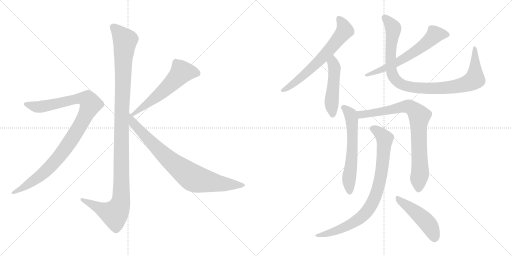
t = 0.00 s
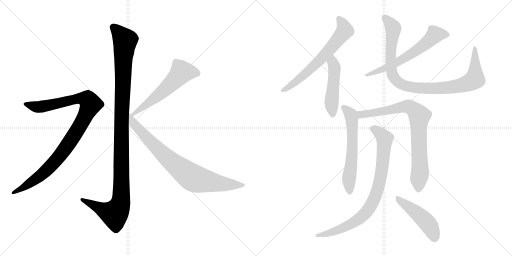
t = 2.07 s
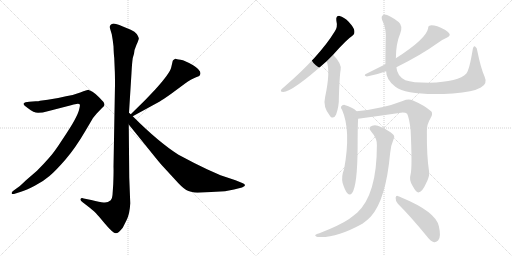
t = 4.14 s
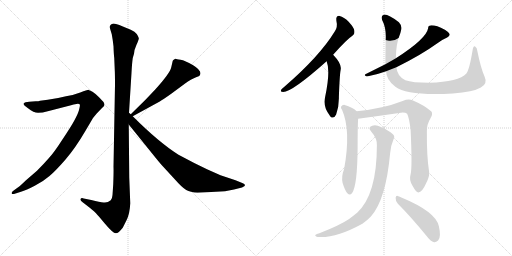
t = 6.22 s
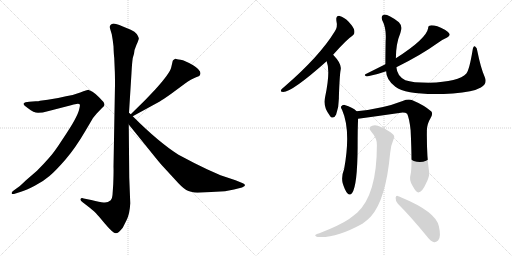
t = 8.29 s
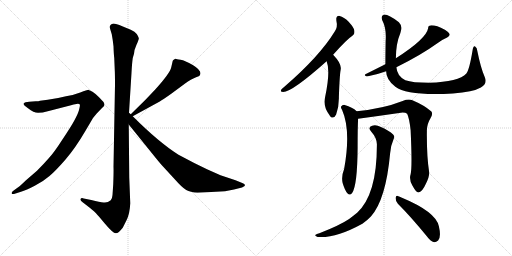
t = 10.36 s

The animated SVG that drew these frames (rendered in a browser with its animation timeline set to each time). Animation: 12 CSS @keyframes rules; one cycle of 10.36 s.

<svg version="1.1" viewBox="0 0 2048 1024" xmlns="http://www.w3.org/2000/svg">
  <g stroke="lightgray" stroke-dasharray="1,1" stroke-width="1" transform="scale(4, 4)">
    <line x1="0" y1="0" x2="256" y2="256"></line>
    <line x1="256" y1="0" x2="0" y2="256"></line>
    <line x1="128" y1="0" x2="128" y2="256"></line>
    <line x1="0" y1="128" x2="256" y2="128"></line>
    <line x1="256" y1="0" x2="512" y2="256"></line>
    <line x1="512" y1="0" x2="256" y2="256"></line>
    <line x1="384" y1="0" x2="384" y2="256"></line>
    <line x1="256" y1="128" x2="512" y2="128"></line>
  </g>
<g transform="scale(1, -1) translate(0, -850)">
   <style type="text/css">
    @keyframes keyframes0 {
      from {
       stroke: black;
       stroke-dashoffset: 1170;
       stroke-width: 128;
       }
       79% {
       animation-timing-function: step-end;
       stroke: black;
       stroke-dashoffset: 0;
       stroke-width: 128;
       }
       to {
       stroke: black;
       stroke-width: 1024;
       }
       }
       #make-me-a-hanzi-animation-0 {
         animation: keyframes0 1.202148s both;
         animation-delay: 0.000000s;
         animation-timing-function: linear;
       }
    @keyframes keyframes1 {
      from {
       stroke: black;
       stroke-dashoffset: 1010;
       stroke-width: 128;
       }
       77% {
       animation-timing-function: step-end;
       stroke: black;
       stroke-dashoffset: 0;
       stroke-width: 128;
       }
       to {
       stroke: black;
       stroke-width: 1024;
       }
       }
       #make-me-a-hanzi-animation-1 {
         animation: keyframes1 1.071940s both;
         animation-delay: 1.202148s;
         animation-timing-function: linear;
       }
    @keyframes keyframes2 {
      from {
       stroke: black;
       stroke-dashoffset: 575;
       stroke-width: 128;
       }
       65% {
       animation-timing-function: step-end;
       stroke: black;
       stroke-dashoffset: 0;
       stroke-width: 128;
       }
       to {
       stroke: black;
       stroke-width: 1024;
       }
       }
       #make-me-a-hanzi-animation-2 {
         animation: keyframes2 0.717936s both;
         animation-delay: 2.274088s;
         animation-timing-function: linear;
       }
    @keyframes keyframes3 {
      from {
       stroke: black;
       stroke-dashoffset: 812;
       stroke-width: 128;
       }
       73% {
       animation-timing-function: step-end;
       stroke: black;
       stroke-dashoffset: 0;
       stroke-width: 128;
       }
       to {
       stroke: black;
       stroke-width: 1024;
       }
       }
       #make-me-a-hanzi-animation-3 {
         animation: keyframes3 0.910807s both;
         animation-delay: 2.992024s;
         animation-timing-function: linear;
       }
    @keyframes keyframes4 {
      from {
       stroke: black;
       stroke-dashoffset: 653;
       stroke-width: 128;
       }
       68% {
       animation-timing-function: step-end;
       stroke: black;
       stroke-dashoffset: 0;
       stroke-width: 128;
       }
       to {
       stroke: black;
       stroke-width: 1024;
       }
       }
       #make-me-a-hanzi-animation-4 {
         animation: keyframes4 0.781413s both;
         animation-delay: 3.902831s;
         animation-timing-function: linear;
       }
    @keyframes keyframes5 {
      from {
       stroke: black;
       stroke-dashoffset: 485;
       stroke-width: 128;
       }
       61% {
       animation-timing-function: step-end;
       stroke: black;
       stroke-dashoffset: 0;
       stroke-width: 128;
       }
       to {
       stroke: black;
       stroke-width: 1024;
       }
       }
       #make-me-a-hanzi-animation-5 {
         animation: keyframes5 0.644694s both;
         animation-delay: 4.684244s;
         animation-timing-function: linear;
       }
    @keyframes keyframes6 {
      from {
       stroke: black;
       stroke-dashoffset: 621;
       stroke-width: 128;
       }
       67% {
       animation-timing-function: step-end;
       stroke: black;
       stroke-dashoffset: 0;
       stroke-width: 128;
       }
       to {
       stroke: black;
       stroke-width: 1024;
       }
       }
       #make-me-a-hanzi-animation-6 {
         animation: keyframes6 0.755371s both;
         animation-delay: 5.328938s;
         animation-timing-function: linear;
       }
    @keyframes keyframes7 {
      from {
       stroke: black;
       stroke-dashoffset: 975;
       stroke-width: 128;
       }
       76% {
       animation-timing-function: step-end;
       stroke: black;
       stroke-dashoffset: 0;
       stroke-width: 128;
       }
       to {
       stroke: black;
       stroke-width: 1024;
       }
       }
       #make-me-a-hanzi-animation-7 {
         animation: keyframes7 1.043457s both;
         animation-delay: 6.084309s;
         animation-timing-function: linear;
       }
    @keyframes keyframes8 {
      from {
       stroke: black;
       stroke-dashoffset: 606;
       stroke-width: 128;
       }
       66% {
       animation-timing-function: step-end;
       stroke: black;
       stroke-dashoffset: 0;
       stroke-width: 128;
       }
       to {
       stroke: black;
       stroke-width: 1024;
       }
       }
       #make-me-a-hanzi-animation-8 {
         animation: keyframes8 0.743164s both;
         animation-delay: 7.127766s;
         animation-timing-function: linear;
       }
    @keyframes keyframes9 {
      from {
       stroke: black;
       stroke-dashoffset: 813;
       stroke-width: 128;
       }
       73% {
       animation-timing-function: step-end;
       stroke: black;
       stroke-dashoffset: 0;
       stroke-width: 128;
       }
       to {
       stroke: black;
       stroke-width: 1024;
       }
       }
       #make-me-a-hanzi-animation-9 {
         animation: keyframes9 0.911621s both;
         animation-delay: 7.870930s;
         animation-timing-function: linear;
       }
    @keyframes keyframes10 {
      from {
       stroke: black;
       stroke-dashoffset: 850;
       stroke-width: 128;
       }
       73% {
       animation-timing-function: step-end;
       stroke: black;
       stroke-dashoffset: 0;
       stroke-width: 128;
       }
       to {
       stroke: black;
       stroke-width: 1024;
       }
       }
       #make-me-a-hanzi-animation-10 {
         animation: keyframes10 0.941732s both;
         animation-delay: 8.782551s;
         animation-timing-function: linear;
       }
    @keyframes keyframes11 {
      from {
       stroke: black;
       stroke-dashoffset: 475;
       stroke-width: 128;
       }
       61% {
       animation-timing-function: step-end;
       stroke: black;
       stroke-dashoffset: 0;
       stroke-width: 128;
       }
       to {
       stroke: black;
       stroke-width: 1024;
       }
       }
       #make-me-a-hanzi-animation-11 {
         animation: keyframes11 0.636556s both;
         animation-delay: 9.724283s;
         animation-timing-function: linear;
       }
</style>
<path d="M 516.0 399.5 L 526.0 559.5 Q 528.0 597.5 531.0 618.5 L 536.0 635.5 Q 536.0 649.5 546.0 671.5 Q 557.0 693.5 555.0 698.5 Q 554.0 703.5 547.0 714.5 Q 540.0 724.5 523.0 731.5 L 489.0 745.5 Q 455.0 759.5 448.0 754.5 Q 444.0 753.5 440.0 747.5 Q 438.0 740.5 441.0 733.5 L 447.0 713.5 Q 451.0 692.5 454.0 665.5 Q 455.0 632.5 457.0 618.5 L 459.0 570.5 Q 460.0 555.5 460.0 511.5 L 454.0 183.5 Q 455.0 166.5 453.0 114.5 L 450.0 70.5 Q 449.0 55.5 443.0 49.5 Q 429.0 37.5 414.0 40.5 Q 400.0 42.5 365.0 50.5 L 335.0 56.5 Q 325.0 59.5 322.0 54.5 Q 320.0 49.5 328.0 43.5 L 359.0 19.5 Q 380.0 2.5 384.0 -2.5 Q 389.0 -7.5 420.0 -44.5 Q 452.0 -82.5 463.0 -82.5 Q 473.0 -83.5 491.0 -60.5 L 506.0 -30.5 Q 519.0 -5.5 521.0 37.5 L 517.0 140.5 L 515.0 352.5 L 516.0 399.5 Z" fill="lightgray"></path> 
<path d="M 62.0 76.5 L 84.0 83.5 Q 105.0 89.5 139.0 107.5 Q 174.0 125.5 198.0 146.5 Q 223.0 167.5 262.0 212.5 Q 301.0 257.5 342.0 327.5 L 372.0 378.5 L 386.0 395.5 L 408.0 418.5 Q 416.0 425.5 418.0 430.5 Q 418.0 437.5 414.0 442.5 Q 410.0 447.5 395.0 462.5 Q 381.0 476.5 370.0 483.5 L 360.0 488.5 Q 358.0 488.5 356.0 490.5 L 354.0 491.5 Q 349.0 491.5 321.0 480.5 Q 293.0 469.5 264.0 465.5 Q 229.0 456.5 191.0 451.5 L 160.0 447.5 Q 155.0 445.5 143.0 445.5 L 117.0 443.5 Q 99.0 442.5 95.0 436.5 Q 92.0 429.5 112.0 417.5 Q 135.0 399.5 152.0 399.5 Q 170.0 399.5 191.0 405.5 L 284.0 429.5 Q 294.0 433.5 306.0 434.5 Q 318.0 435.5 319.0 432.5 Q 321.0 429.5 317.0 414.5 Q 314.0 399.5 299.0 371.5 Q 284.0 343.5 249.0 291.5 Q 215.0 238.5 194.0 216.5 Q 174.0 193.5 148.0 167.5 L 104.0 129.5 Q 77.0 103.5 74.0 102.5 L 56.0 89.5 Q 44.0 80.5 47.0 76.5 Q 48.0 72.5 62.0 76.5 Z" fill="lightgray"></path> 
<path d="M 691.0 607.5 L 685.0 581.5 Q 680.0 557.5 620.0 491.5 L 580.0 449.5 L 523.0 393.5 C 502.0 372.5 505.0 371.5 531.0 385.5 L 639.0 444.5 Q 651.0 451.5 685.0 475.5 L 739.0 515.5 Q 766.0 534.5 782.0 540.5 Q 799.0 546.5 800.0 550.5 L 802.0 557.5 Q 802.0 571.5 771.0 590.5 Q 740.0 608.5 722.0 611.5 Q 705.0 613.5 703.0 615.5 L 701.0 615.5 Q 691.0 609.5 691.0 607.5 Z" fill="lightgray"></path> 
<path d="M 523.0 393.5 L 516.0 399.5 C 494.0 419.5 496.0 375.5 515.0 352.5 L 607.0 238.5 Q 643.0 193.5 653.0 183.5 L 699.0 133.5 Q 729.0 99.5 745.0 90.5 Q 761.0 81.5 790.0 79.5 L 900.0 85.5 L 936.0 92.5 L 968.0 100.5 Q 980.0 105.5 980.0 109.5 Q 980.0 114.5 969.0 118.5 L 942.0 129.5 L 882.0 149.5 L 828.0 173.5 Q 775.0 198.5 714.0 231.5 Q 635.0 281.5 531.0 385.5 L 523.0 393.5 Z" fill="lightgray"></path> 
<path d="M 1332.5 631.5 Q 1386.5 692.5 1409.5 707.5 Q 1419.5 714.5 1417.5 727.5 Q 1416.5 739.5 1394.5 763.5 Q 1375.5 782.5 1358.5 786.5 Q 1342.5 787.5 1345.5 767.5 Q 1351.5 742.5 1339.5 725.5 Q 1278.5 625.5 1137.5 503.5 Q 1127.5 496.5 1124.5 491.5 Q 1120.5 482.5 1132.5 482.5 Q 1168.5 482.5 1306.5 605.5 L 1332.5 631.5 Z" fill="lightgray"></path> 
<path d="M 1306.5 605.5 Q 1322.5 566.5 1300.5 462.5 Q 1290.5 423.5 1319.5 387.5 Q 1319.5 386.5 1321.5 384.5 Q 1334.5 371.5 1344.5 392.5 Q 1356.5 425.5 1355.5 462.5 Q 1358.5 550.5 1362.5 570.5 Q 1368.5 594.5 1332.5 631.5 C 1311.5 653.5 1296.5 633.5 1306.5 605.5 Z" fill="lightgray"></path> 
<path d="M 1541.5 593.5 Q 1505.5 575.5 1461.5 553.5 Q 1454.5 547.5 1467.5 544.5 Q 1506.5 551.5 1544.5 565.5 L 1585.5 581.5 Q 1684.5 630.5 1749.5 677.5 Q 1765.5 690.5 1788.5 700.5 Q 1800.5 706.5 1798.5 714.5 Q 1795.5 721.5 1779.5 731.5 Q 1742.5 750.5 1721.5 748.5 Q 1712.5 748.5 1712.5 737.5 Q 1705.5 695.5 1583.5 617.5 L 1541.5 593.5 Z" fill="lightgray"></path> 
<path d="M 1544.5 565.5 Q 1544.5 531.5 1581.5 503.5 Q 1630.5 466.5 1811.5 476.5 Q 1892.5 482.5 1923.5 500.5 Q 1951.5 515.5 1938.5 543.5 Q 1922.5 580.5 1909.5 645.5 Q 1908.5 660.5 1900.5 664.5 Q 1893.5 668.5 1890.5 650.5 Q 1877.5 571.5 1865.5 556.5 Q 1835.5 523.5 1716.5 519.5 Q 1649.5 519.5 1621.5 529.5 Q 1588.5 545.5 1585.5 581.5 L 1583.5 617.5 Q 1583.5 675.5 1601.5 718.5 Q 1611.5 746.5 1595.5 761.5 Q 1549.5 795.5 1535.5 791.5 Q 1522.5 787.5 1528.5 770.5 Q 1546.5 736.5 1542.5 686.5 Q 1541.5 628.5 1541.5 593.5 L 1544.5 565.5 Z" fill="lightgray"></path> 
<path d="M 1426.5 405.5 Q 1410.5 421.5 1378.5 430.5 Q 1369.5 431.5 1364.5 424.5 Q 1361.5 420.5 1368.5 410.5 Q 1404.5 328.5 1376.5 174.5 Q 1364.5 144.5 1370.5 118.5 Q 1379.5 88.5 1389.5 77.5 Q 1399.5 65.5 1408.5 78.5 Q 1429.5 108.5 1430.5 261.5 Q 1430.5 345.5 1432.5 375.5 C 1433.5 399.5 1433.5 399.5 1426.5 405.5 Z" fill="lightgray"></path> 
<path d="M 1642.5 153.5 Q 1635.5 131.5 1649.5 108.5 Q 1664.5 80.5 1673.5 80.5 Q 1688.5 81.5 1703.5 115.5 Q 1718.5 142.5 1716.5 162.5 Q 1706.5 226.5 1707.5 324.5 Q 1706.5 352.5 1722.5 378.5 Q 1732.5 394.5 1725.5 404.5 Q 1697.5 429.5 1649.5 449.5 Q 1633.5 455.5 1610.5 446.5 Q 1531.5 415.5 1426.5 405.5 C 1396.5 402.5 1402.5 371.5 1432.5 375.5 Q 1520.5 387.5 1610.5 400.5 Q 1622.5 400.5 1628.5 395.5 Q 1637.5 377.5 1642.5 329.5 Q 1649.5 182.5 1642.5 153.5 Z" fill="lightgray"></path> 
<path d="M 1507.5 268.5 Q 1507.5 72.5 1428.5 -0.5 Q 1413.5 -12.5 1396.5 -25.5 Q 1359.5 -50.5 1277.5 -82.5 Q 1265.5 -85.5 1262.5 -88.5 Q 1256.5 -92.5 1270.5 -97.5 Q 1342.5 -103.5 1449.5 -44.5 Q 1468.5 -31.5 1483.5 -15.5 Q 1543.5 51.5 1560.5 237.5 Q 1561.5 264.5 1574.5 294.5 Q 1580.5 304.5 1572.5 312.5 Q 1556.5 328.5 1523.5 342.5 Q 1504.5 352.5 1488.5 347.5 Q 1469.5 341.5 1484.5 324.5 Q 1509.5 296.5 1507.5 268.5 Z" fill="lightgray"></path> 
<path d="M 1591.5 35.5 Q 1643.5 -16.5 1706.5 -93.5 Q 1721.5 -114.5 1736.5 -118.5 Q 1743.5 -119.5 1752.5 -111.5 Q 1765.5 -98.5 1755.5 -54.5 Q 1743.5 3.5 1605.5 60.5 Q 1598.5 63.5 1593.5 65.5 Q 1584.5 71.5 1582.5 59.5 Q 1581.5 46.5 1591.5 35.5 Z" fill="lightgray"></path> 
      <clipPath id="make-me-a-hanzi-clip-0">
      <path d="M 516.0 399.5 L 526.0 559.5 Q 528.0 597.5 531.0 618.5 L 536.0 635.5 Q 536.0 649.5 546.0 671.5 Q 557.0 693.5 555.0 698.5 Q 554.0 703.5 547.0 714.5 Q 540.0 724.5 523.0 731.5 L 489.0 745.5 Q 455.0 759.5 448.0 754.5 Q 444.0 753.5 440.0 747.5 Q 438.0 740.5 441.0 733.5 L 447.0 713.5 Q 451.0 692.5 454.0 665.5 Q 455.0 632.5 457.0 618.5 L 459.0 570.5 Q 460.0 555.5 460.0 511.5 L 454.0 183.5 Q 455.0 166.5 453.0 114.5 L 450.0 70.5 Q 449.0 55.5 443.0 49.5 Q 429.0 37.5 414.0 40.5 Q 400.0 42.5 365.0 50.5 L 335.0 56.5 Q 325.0 59.5 322.0 54.5 Q 320.0 49.5 328.0 43.5 L 359.0 19.5 Q 380.0 2.5 384.0 -2.5 Q 389.0 -7.5 420.0 -44.5 Q 452.0 -82.5 463.0 -82.5 Q 473.0 -83.5 491.0 -60.5 L 506.0 -30.5 Q 519.0 -5.5 521.0 37.5 L 517.0 140.5 L 515.0 352.5 L 516.0 399.5 Z" fill="lightgray"></path>
      </clipPath>
      <path clip-path="url(#make-me-a-hanzi-clip-0)" d="M 452.0 741.5 L 500.0 688.5 L 487.0 408.5 L 483.0 43.5 L 476.0 19.5 L 458.0 -5.5 L 329.0 51.5 " fill="none" id="make-me-a-hanzi-animation-0" stroke-dasharray="1042 2084" stroke-linecap="round"></path>

      <clipPath id="make-me-a-hanzi-clip-1">
      <path d="M 62.0 76.5 L 84.0 83.5 Q 105.0 89.5 139.0 107.5 Q 174.0 125.5 198.0 146.5 Q 223.0 167.5 262.0 212.5 Q 301.0 257.5 342.0 327.5 L 372.0 378.5 L 386.0 395.5 L 408.0 418.5 Q 416.0 425.5 418.0 430.5 Q 418.0 437.5 414.0 442.5 Q 410.0 447.5 395.0 462.5 Q 381.0 476.5 370.0 483.5 L 360.0 488.5 Q 358.0 488.5 356.0 490.5 L 354.0 491.5 Q 349.0 491.5 321.0 480.5 Q 293.0 469.5 264.0 465.5 Q 229.0 456.5 191.0 451.5 L 160.0 447.5 Q 155.0 445.5 143.0 445.5 L 117.0 443.5 Q 99.0 442.5 95.0 436.5 Q 92.0 429.5 112.0 417.5 Q 135.0 399.5 152.0 399.5 Q 170.0 399.5 191.0 405.5 L 284.0 429.5 Q 294.0 433.5 306.0 434.5 Q 318.0 435.5 319.0 432.5 Q 321.0 429.5 317.0 414.5 Q 314.0 399.5 299.0 371.5 Q 284.0 343.5 249.0 291.5 Q 215.0 238.5 194.0 216.5 Q 174.0 193.5 148.0 167.5 L 104.0 129.5 Q 77.0 103.5 74.0 102.5 L 56.0 89.5 Q 44.0 80.5 47.0 76.5 Q 48.0 72.5 62.0 76.5 Z" fill="lightgray"></path>
      </clipPath>
      <path clip-path="url(#make-me-a-hanzi-clip-1)" d="M 102.0 434.5 L 157.0 422.5 L 322.0 456.5 L 352.0 450.5 L 363.0 433.5 L 313.0 334.5 L 224.0 209.5 L 158.0 145.5 L 55.0 80.5 " fill="none" id="make-me-a-hanzi-animation-1" stroke-dasharray="882 1764" stroke-linecap="round"></path>

      <clipPath id="make-me-a-hanzi-clip-2">
      <path d="M 691.0 607.5 L 685.0 581.5 Q 680.0 557.5 620.0 491.5 L 580.0 449.5 L 523.0 393.5 C 502.0 372.5 505.0 371.5 531.0 385.5 L 639.0 444.5 Q 651.0 451.5 685.0 475.5 L 739.0 515.5 Q 766.0 534.5 782.0 540.5 Q 799.0 546.5 800.0 550.5 L 802.0 557.5 Q 802.0 571.5 771.0 590.5 Q 740.0 608.5 722.0 611.5 Q 705.0 613.5 703.0 615.5 L 701.0 615.5 Q 691.0 609.5 691.0 607.5 Z" fill="lightgray"></path>
      </clipPath>
      <path clip-path="url(#make-me-a-hanzi-clip-2)" d="M 789.0 557.5 L 765.0 563.5 L 727.0 562.5 L 638.0 473.5 L 533.0 395.5 " fill="none" id="make-me-a-hanzi-animation-2" stroke-dasharray="447 894" stroke-linecap="round"></path>

      <clipPath id="make-me-a-hanzi-clip-3">
      <path d="M 523.0 393.5 L 516.0 399.5 C 494.0 419.5 496.0 375.5 515.0 352.5 L 607.0 238.5 Q 643.0 193.5 653.0 183.5 L 699.0 133.5 Q 729.0 99.5 745.0 90.5 Q 761.0 81.5 790.0 79.5 L 900.0 85.5 L 936.0 92.5 L 968.0 100.5 Q 980.0 105.5 980.0 109.5 Q 980.0 114.5 969.0 118.5 L 942.0 129.5 L 882.0 149.5 L 828.0 173.5 Q 775.0 198.5 714.0 231.5 Q 635.0 281.5 531.0 385.5 L 523.0 393.5 Z" fill="lightgray"></path>
      </clipPath>
      <path clip-path="url(#make-me-a-hanzi-clip-3)" d="M 523.0 385.5 L 533.0 357.5 L 637.0 248.5 L 766.0 142.5 L 795.0 131.5 L 879.0 116.5 L 971.0 109.5 " fill="none" id="make-me-a-hanzi-animation-3" stroke-dasharray="684 1368" stroke-linecap="round"></path>

      <clipPath id="make-me-a-hanzi-clip-4">
      <path d="M 1332.5 631.5 Q 1386.5 692.5 1409.5 707.5 Q 1419.5 714.5 1417.5 727.5 Q 1416.5 739.5 1394.5 763.5 Q 1375.5 782.5 1358.5 786.5 Q 1342.5 787.5 1345.5 767.5 Q 1351.5 742.5 1339.5 725.5 Q 1278.5 625.5 1137.5 503.5 Q 1127.5 496.5 1124.5 491.5 Q 1120.5 482.5 1132.5 482.5 Q 1168.5 482.5 1306.5 605.5 L 1332.5 631.5 Z" fill="lightgray"></path>
      </clipPath>
      <path clip-path="url(#make-me-a-hanzi-clip-4)" d="M 1356.5 773.5 L 1372.5 751.5 L 1378.5 728.5 L 1358.5 700.5 L 1283.5 612.5 L 1233.5 564.5 L 1160.5 505.5 L 1131.5 489.5 " fill="none" id="make-me-a-hanzi-animation-4" stroke-dasharray="525 1050" stroke-linecap="round"></path>

      <clipPath id="make-me-a-hanzi-clip-5">
      <path d="M 1306.5 605.5 Q 1322.5 566.5 1300.5 462.5 Q 1290.5 423.5 1319.5 387.5 Q 1319.5 386.5 1321.5 384.5 Q 1334.5 371.5 1344.5 392.5 Q 1356.5 425.5 1355.5 462.5 Q 1358.5 550.5 1362.5 570.5 Q 1368.5 594.5 1332.5 631.5 C 1311.5 653.5 1296.5 633.5 1306.5 605.5 Z" fill="lightgray"></path>
      </clipPath>
      <path clip-path="url(#make-me-a-hanzi-clip-5)" d="M 1334.5 620.5 L 1331.5 599.5 L 1337.5 561.5 L 1326.5 450.5 L 1331.5 392.5 " fill="none" id="make-me-a-hanzi-animation-5" stroke-dasharray="357 714" stroke-linecap="round"></path>

      <clipPath id="make-me-a-hanzi-clip-6">
      <path d="M 1541.5 593.5 Q 1505.5 575.5 1461.5 553.5 Q 1454.5 547.5 1467.5 544.5 Q 1506.5 551.5 1544.5 565.5 L 1585.5 581.5 Q 1684.5 630.5 1749.5 677.5 Q 1765.5 690.5 1788.5 700.5 Q 1800.5 706.5 1798.5 714.5 Q 1795.5 721.5 1779.5 731.5 Q 1742.5 750.5 1721.5 748.5 Q 1712.5 748.5 1712.5 737.5 Q 1705.5 695.5 1583.5 617.5 L 1541.5 593.5 Z" fill="lightgray"></path>
      </clipPath>
      <path clip-path="url(#make-me-a-hanzi-clip-6)" d="M 1788.5 712.5 L 1739.5 712.5 L 1684.5 661.5 L 1631.5 625.5 L 1533.5 573.5 L 1470.5 553.5 " fill="none" id="make-me-a-hanzi-animation-6" stroke-dasharray="493 986" stroke-linecap="round"></path>

      <clipPath id="make-me-a-hanzi-clip-7">
      <path d="M 1544.5 565.5 Q 1544.5 531.5 1581.5 503.5 Q 1630.5 466.5 1811.5 476.5 Q 1892.5 482.5 1923.5 500.5 Q 1951.5 515.5 1938.5 543.5 Q 1922.5 580.5 1909.5 645.5 Q 1908.5 660.5 1900.5 664.5 Q 1893.5 668.5 1890.5 650.5 Q 1877.5 571.5 1865.5 556.5 Q 1835.5 523.5 1716.5 519.5 Q 1649.5 519.5 1621.5 529.5 Q 1588.5 545.5 1585.5 581.5 L 1583.5 617.5 Q 1583.5 675.5 1601.5 718.5 Q 1611.5 746.5 1595.5 761.5 Q 1549.5 795.5 1535.5 791.5 Q 1522.5 787.5 1528.5 770.5 Q 1546.5 736.5 1542.5 686.5 Q 1541.5 628.5 1541.5 593.5 L 1544.5 565.5 Z" fill="lightgray"></path>
      </clipPath>
      <path clip-path="url(#make-me-a-hanzi-clip-7)" d="M 1539.5 779.5 L 1573.5 733.5 L 1562.5 642.5 L 1566.5 561.5 L 1579.5 534.5 L 1609.5 511.5 L 1639.5 502.5 L 1734.5 496.5 L 1836.5 506.5 L 1878.5 520.5 L 1899.5 534.5 L 1899.5 657.5 " fill="none" id="make-me-a-hanzi-animation-7" stroke-dasharray="847 1694" stroke-linecap="round"></path>

      <clipPath id="make-me-a-hanzi-clip-8">
      <path d="M 1426.5 405.5 Q 1410.5 421.5 1378.5 430.5 Q 1369.5 431.5 1364.5 424.5 Q 1361.5 420.5 1368.5 410.5 Q 1404.5 328.5 1376.5 174.5 Q 1364.5 144.5 1370.5 118.5 Q 1379.5 88.5 1389.5 77.5 Q 1399.5 65.5 1408.5 78.5 Q 1429.5 108.5 1430.5 261.5 Q 1430.5 345.5 1432.5 375.5 C 1433.5 399.5 1433.5 399.5 1426.5 405.5 Z" fill="lightgray"></path>
      </clipPath>
      <path clip-path="url(#make-me-a-hanzi-clip-8)" d="M 1374.5 419.5 L 1403.5 387.5 L 1409.5 339.5 L 1410.5 249.5 L 1395.5 128.5 L 1398.5 82.5 " fill="none" id="make-me-a-hanzi-animation-8" stroke-dasharray="478 956" stroke-linecap="round"></path>

      <clipPath id="make-me-a-hanzi-clip-9">
      <path d="M 1642.5 153.5 Q 1635.5 131.5 1649.5 108.5 Q 1664.5 80.5 1673.5 80.5 Q 1688.5 81.5 1703.5 115.5 Q 1718.5 142.5 1716.5 162.5 Q 1706.5 226.5 1707.5 324.5 Q 1706.5 352.5 1722.5 378.5 Q 1732.5 394.5 1725.5 404.5 Q 1697.5 429.5 1649.5 449.5 Q 1633.5 455.5 1610.5 446.5 Q 1531.5 415.5 1426.5 405.5 C 1396.5 402.5 1402.5 371.5 1432.5 375.5 Q 1520.5 387.5 1610.5 400.5 Q 1622.5 400.5 1628.5 395.5 Q 1637.5 377.5 1642.5 329.5 Q 1649.5 182.5 1642.5 153.5 Z" fill="lightgray"></path>
      </clipPath>
      <path clip-path="url(#make-me-a-hanzi-clip-9)" d="M 1435.5 399.5 L 1444.5 392.5 L 1467.5 394.5 L 1633.5 424.5 L 1667.5 399.5 L 1677.5 386.5 L 1680.5 157.5 L 1674.5 91.5 " fill="none" id="make-me-a-hanzi-animation-9" stroke-dasharray="685 1370" stroke-linecap="round"></path>

      <clipPath id="make-me-a-hanzi-clip-10">
      <path d="M 1507.5 268.5 Q 1507.5 72.5 1428.5 -0.5 Q 1413.5 -12.5 1396.5 -25.5 Q 1359.5 -50.5 1277.5 -82.5 Q 1265.5 -85.5 1262.5 -88.5 Q 1256.5 -92.5 1270.5 -97.5 Q 1342.5 -103.5 1449.5 -44.5 Q 1468.5 -31.5 1483.5 -15.5 Q 1543.5 51.5 1560.5 237.5 Q 1561.5 264.5 1574.5 294.5 Q 1580.5 304.5 1572.5 312.5 Q 1556.5 328.5 1523.5 342.5 Q 1504.5 352.5 1488.5 347.5 Q 1469.5 341.5 1484.5 324.5 Q 1509.5 296.5 1507.5 268.5 Z" fill="lightgray"></path>
      </clipPath>
      <path clip-path="url(#make-me-a-hanzi-clip-10)" d="M 1489.5 335.5 L 1509.5 326.5 L 1538.5 296.5 L 1524.5 151.5 L 1495.5 50.5 L 1467.5 4.5 L 1414.5 -39.5 L 1339.5 -74.5 L 1267.5 -91.5 " fill="none" id="make-me-a-hanzi-animation-10" stroke-dasharray="722 1444" stroke-linecap="round"></path>

      <clipPath id="make-me-a-hanzi-clip-11">
      <path d="M 1591.5 35.5 Q 1643.5 -16.5 1706.5 -93.5 Q 1721.5 -114.5 1736.5 -118.5 Q 1743.5 -119.5 1752.5 -111.5 Q 1765.5 -98.5 1755.5 -54.5 Q 1743.5 3.5 1605.5 60.5 Q 1598.5 63.5 1593.5 65.5 Q 1584.5 71.5 1582.5 59.5 Q 1581.5 46.5 1591.5 35.5 Z" fill="lightgray"></path>
      </clipPath>
      <path clip-path="url(#make-me-a-hanzi-clip-11)" d="M 1592.5 54.5 L 1696.5 -27.5 L 1722.5 -59.5 L 1737.5 -102.5 " fill="none" id="make-me-a-hanzi-animation-11" stroke-dasharray="347 694" stroke-linecap="round"></path>

</g>
</svg>
